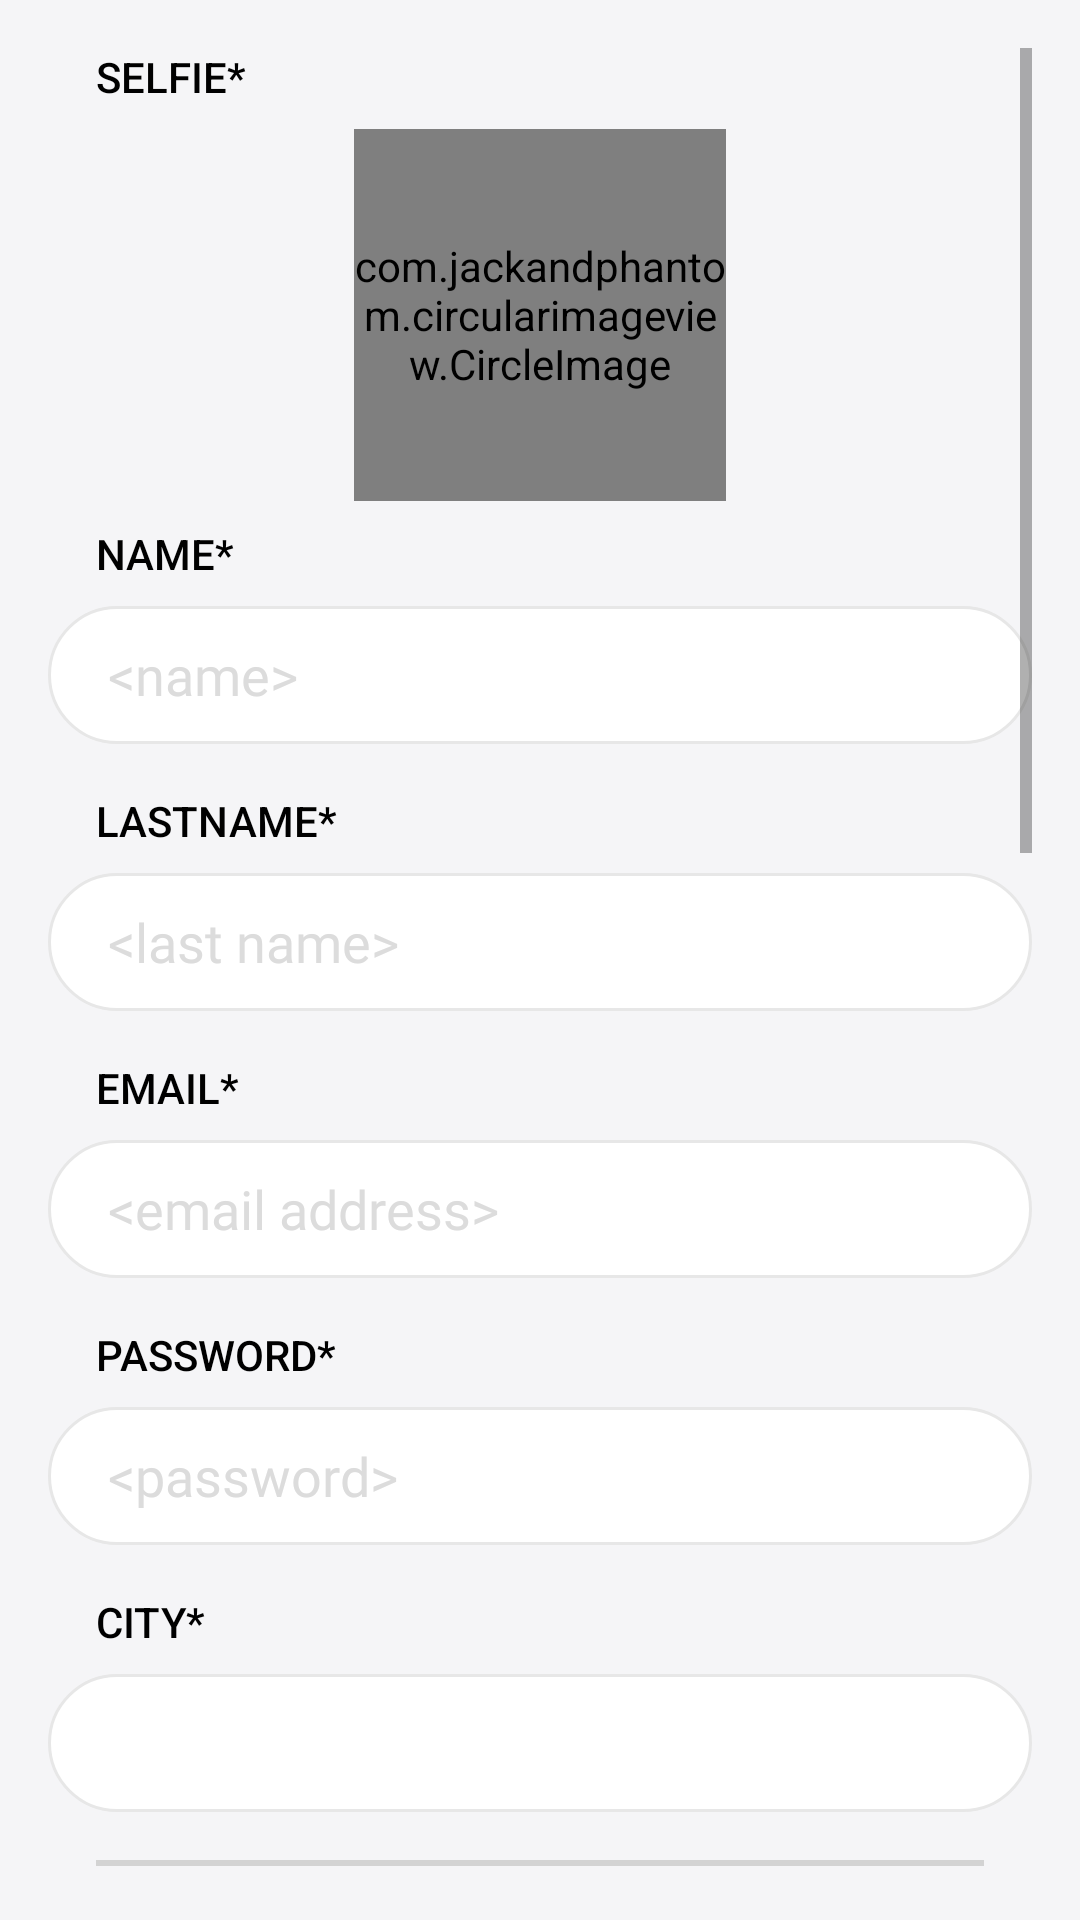

Android layout source for this screen:
<!-- AndroidManifest.xml: application theme AppTheme -->
<!-- res/layout/fragment_signup_as_seller.xml -->
<?xml version="1.0" encoding="utf-8"?>
<ScrollView xmlns:android="http://schemas.android.com/apk/res/android"
    xmlns:app="http://schemas.android.com/apk/res-auto"
    android:layout_width="match_parent"
    android:layout_height="match_parent"
    android:background="@color/appBackground"
    android:padding="16dp">

    <LinearLayout
        android:id="@+id/main_container_sign_up"
        android:layout_width="match_parent"
        android:layout_height="wrap_content"
        android:gravity="center_horizontal"
        android:orientation="vertical"
        android:paddingBottom="16dp">

        <TextView
            style="@style/AuthEditTitle"
            android:layout_gravity="start"
            android:layout_marginStart="16dp"
            android:text="@string/signup_selfie" />

        <com.jackandphantom.circularimageview.CircleImage
            android:id="@+id/avatar"
            android:layout_width="124dp"
            android:layout_height="124dp"
            android:src="@drawable/avatar_circle"
            app:border_color="#FF0608"
            app:border_width="1dp"
            app:layout_constraintBottom_toBottomOf="parent"
            app:layout_constraintEnd_toEndOf="parent"
            app:layout_constraintHorizontal_bias="0.0"
            app:layout_constraintStart_toStartOf="parent"
            app:layout_constraintTop_toTopOf="parent"
            app:layout_constraintVertical_bias="0.0" />

        <TextView
            style="@style/AuthEditTitle"
            android:layout_gravity="start"
            android:layout_marginStart="16dp"
            android:layout_marginTop="8dp"
            android:text="@string/signup_name_title" />

        <EditText
            android:id="@+id/first_name"
            style="@style/EditTextAppStyle"
            android:layout_marginBottom="8dp"
            android:hint="@string/signup_name_hint"
            android:inputType="textPersonName"
            android:nextFocusDown="@id/last_name" />

        <TextView
            style="@style/AuthEditTitle"
            android:layout_gravity="start"
            android:layout_marginStart="16dp"
            android:layout_marginTop="8dp"
            android:text="@string/signup_lastname_title" />

        <EditText
            android:id="@+id/last_name"
            style="@style/EditTextAppStyle"
            android:layout_marginBottom="8dp"
            android:hint="@string/signup_last_name_hint"
            android:inputType="textPersonName"
            android:nextFocusDown="@id/email" />

        <TextView
            style="@style/AuthEditTitle"
            android:layout_gravity="start"
            android:layout_marginStart="16dp"
            android:layout_marginTop="8dp"
            android:text="@string/signup_email_title" />

        <EditText
            android:id="@+id/email"
            style="@style/EditTextAppStyle"
            android:layout_marginBottom="8dp"
            android:hint="@string/signup_email_hint"
            android:inputType="textEmailAddress"
            android:nextFocusDown="@id/password" />

        <TextView
            style="@style/AuthEditTitle"
            android:layout_gravity="start"
            android:layout_marginStart="16dp"
            android:layout_marginTop="8dp"
            android:text="@string/signup_password_title" />

        <EditText
            android:id="@+id/password"
            style="@style/EditTextAppStyle"
            android:layout_marginBottom="8dp"
            android:hint="@string/signup_password_hint"
            android:inputType="textPassword"
            android:nextFocusDown="@id/city" />

        <TextView
            style="@style/AuthEditTitle"
            android:layout_gravity="start"
            android:layout_marginStart="16dp"
            android:layout_marginTop="8dp"
            android:text="@string/signup_city_title" />

        <Spinner
            android:id="@+id/city"
            style="@style/EditTextAppStyle"
            android:layout_marginBottom="16dp"
            android:entries="@array/cities" />

        <View
            android:layout_width="match_parent"
            android:layout_height="2dp"
            android:layout_marginStart="16dp"
            android:layout_marginEnd="16dp"
            android:layout_marginBottom="14dp"
            android:background="@color/greyCoverPhoto" />

        <TextView
            style="@style/AuthEditTitle"
            android:layout_gravity="start"
            android:layout_marginStart="16dp"
            android:text="@string/phone_number" />

        <EditText
            android:id="@+id/phone_number"
            style="@style/EditTextAppStyle"
            android:layout_marginBottom="8dp"
            android:hint="@string/signup_phone_hint"
            android:inputType="phone"
            android:nextFocusDown="@id/line_id" />


        <TextView
            style="@style/AuthEditTitle"
            android:layout_gravity="start"
            android:layout_marginStart="16dp"
            android:text="@string/line_id"
            android:textAllCaps="true" />

        <EditText
            android:id="@+id/line_id"
            style="@style/EditTextAppStyle"
            android:layout_marginBottom="8dp"
            android:hint="@string/line_id_hint"
            android:nextFocusDown="@id/wechat_id" />

        <TextView
            style="@style/AuthEditTitle"
            android:layout_gravity="start"
            android:layout_marginStart="16dp"
            android:text="@string/wechat_id"
            android:textAllCaps="true" />

        <EditText
            android:id="@+id/wechat_id"
            style="@style/EditTextAppStyle"
            android:layout_marginBottom="8dp"
            android:hint="@string/wechat_id_hint"
            android:nextFocusDown="@id/whatsapp_id" />

        <TextView
            style="@style/AuthEditTitle"
            android:layout_gravity="start"
            android:layout_marginStart="16dp"
            android:text="@string/what_sapp"
            android:textAllCaps="true" />

        <EditText
            android:id="@+id/whatsapp_id"
            style="@style/EditTextAppStyle"
            android:layout_marginBottom="8dp"
            android:hint="@string/what_sapp_hint"
            android:inputType="phone"
            android:nextFocusDown="@id/national_id" />

        <TextView
            style="@style/AuthEditTitle"
            android:layout_gravity="start"
            android:layout_marginStart="16dp"
            android:layout_marginTop="8dp"
            android:text="@string/national_id" />

        <EditText
            android:id="@+id/national_id"
            style="@style/EditTextAppStyle"
            android:layout_marginBottom="8dp"
            android:hint="@string/signup_nid_hinty"
            android:inputType="textCapCharacters"
            android:nextFocusDown="@id/signup_button" />


        <TextView
            style="@style/AuthEditTitle"
            android:layout_gravity="start"
            android:layout_marginStart="16dp"
            android:layout_marginTop="8dp"
            android:text="@string/signup_nid_scan_title" />

        <androidx.cardview.widget.CardView
            android:layout_width="match_parent"
            android:layout_height="140dp"
            android:layout_marginBottom="8dp"
            app:cardCornerRadius="24dp">

            <ImageView
                android:id="@+id/id_card"
                android:layout_width="match_parent"
                android:layout_height="match_parent"
                android:layout_gravity="start"
                android:background="@drawable/national_id_scan_bg"
                android:contentDescription="@string/signup_id_card"
                android:padding="24dp"
                android:scaleType="centerInside"
                android:src="@drawable/ic_camera" />
        </androidx.cardview.widget.CardView>

        <TextView
            android:id="@+id/textView3"
            style="@style/AuthSubTitle"
            android:layout_marginTop="@dimen/auth_top_margin"
            android:layout_marginBottom="8dp"
            android:text="@string/signup_terms"
            app:layout_constraintBottom_toBottomOf="parent"
            app:layout_constraintEnd_toEndOf="parent"
            app:layout_constraintHorizontal_bias="0.0"
            app:layout_constraintStart_toStartOf="parent"
            app:layout_constraintTop_toTopOf="parent"
            app:layout_constraintVertical_bias="0.0" />

        <Button
            android:id="@+id/signup_button"
            style="@style/BlueButtonStyle"
            android:layout_marginTop="16dp"
            android:layout_marginBottom="16dp"
            android:text="@string/register_now" />
    </LinearLayout>

</ScrollView>
<!-- resources referenced by this layout -->
<resources>
  <color name="appBackground">#F5F5F7</color>
  <color name="greyCoverPhoto">#D3D3D3</color>
  <dimen name="auth_top_margin">56dp</dimen>
  <string name="line_id">Line ID</string>
  <string name="line_id_hint">&lt;Line ID&gt;</string>
  <string name="national_id">NATIONAL ID</string>
  <string name="phone_number">PHONE NUMBER</string>
  <string name="register_now">Register Now</string>
  <string name="signup_city_title">CITY*</string>
  <string name="signup_email_hint">&lt;email address&gt;</string>
  <string name="signup_email_title">EMAIL*</string>
  <string name="signup_id_card">Add your id card photo</string>
  <string name="signup_last_name_hint">&lt;last name&gt;</string>
  <string name="signup_lastname_title">LASTNAME*</string>
  <string name="signup_name_hint">&lt;name&gt;</string>
  <string name="signup_name_title">NAME*</string>
  <string name="signup_nid_hinty">&lt;national id&gt;</string>
  <string name="signup_nid_scan_title">NATIONAL ID SCAN DOCUMENT</string>
  <string name="signup_password_hint">&lt;password&gt;</string>
  <string name="signup_password_title">PASSWORD*</string>
  <string name="signup_phone_hint">&lt;phone number&gt;</string>
  <string name="signup_selfie">SELFIE*</string>
  <string name="signup_terms">By clicking \'Register Now\' you agree with to our terms and conditions without Reservations</string>
  <string name="wechat_id">WeChat ID</string>
  <string name="wechat_id_hint">&lt;WeChat ID&gt;</string>
  <string name="what_sapp">What\'sApp</string>
  <string name="what_sapp_hint">&lt;What\'sApp&gt;</string>
  <style name="AuthEditTitle" parent="AuthTitle">
          <item name="android:textSize">14sp</item>
      </style>
  <style name="BlueButtonStyle" parent="ButtonStyle">
          <item name="android:textColor">@color/color_selector_white</item>
          <item name="android:background">@drawable/button_selector_blue</item>
      </style>
  <style name="AuthTitle" parent="Title">
          <item name="android:textSize">20sp</item>
      </style>
  <color name="black">#000000</color>
  <!-- drawable button_selector_blue (drawable) -->
  <?xml version="1.0" encoding="utf-8"?>
  <selector xmlns:android="http://schemas.android.com/apk/res/android">
      <item android:drawable="@drawable/button_background_blue_not_selected" android:state_pressed="true" />
      <item android:drawable="@drawable/button_background_blue_selected" />
  </selector>
  <dimen name="button_min_height">46dp</dimen>
  <color name="editTextColorHint">#DCDCDC</color>
  <style name="FullscreenActionBarStyle" parent="Widget.AppCompat.Light.ActionBar">
          <item name="background">@color/appToolbarColor</item>
          <item name="android:textColor">@color/colorPrimaryText</item>
      </style>
  <color name="colorPrimary">#DD0068</color>
  <color name="colorAccent">#80B800</color>
  <color name="colorPrimaryText">#707070</color>
  <style name="MyRatingBar" parent="Widget.AppCompat.RatingBar.Small">
          <item name="android:progressDrawable">@drawable/rating_selector</item>
          <item name="colorControlNormal">@color/white</item>
          <item name="colorControlActivated">@color/yellow_light</item>
      </style>
  <dimen name="button_min_width">220dp</dimen>
  
  
      // feed
  <dimen name="space_big">16dp</dimen>
  <!-- drawable button_background_blue_selected (drawable) -->
  <?xml version="1.0" encoding="utf-8"?>
  <shape xmlns:android="http://schemas.android.com/apk/res/android">
      <corners android:radius="24dp" />
      <solid android:color="@color/blue_0E83FFt" />
      <stroke
          android:width="1dp"
          android:color="@color/blue_0E83FFt" />
  </shape>
  <color name="white">#FFFFFF</color>
  <color name="editTextBorderGray">#E7E7E7</color>
  <color name="appToolbarColor">#EAEAEA</color>
  <color name="yellow_light">#FFC107</color>
  <color name="blue_0E83FFt">#0D83FF</color>
</resources>
